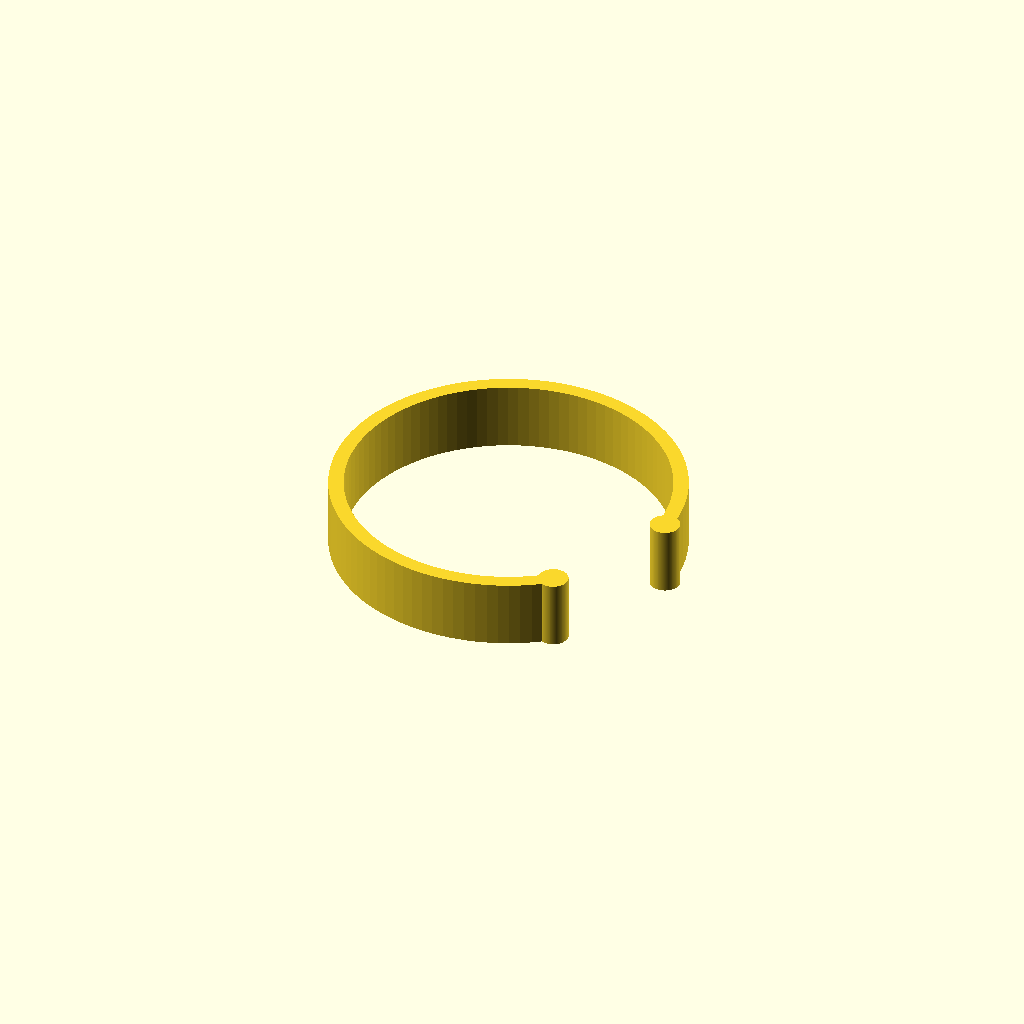
Cell 1 — every parameter at its default value.
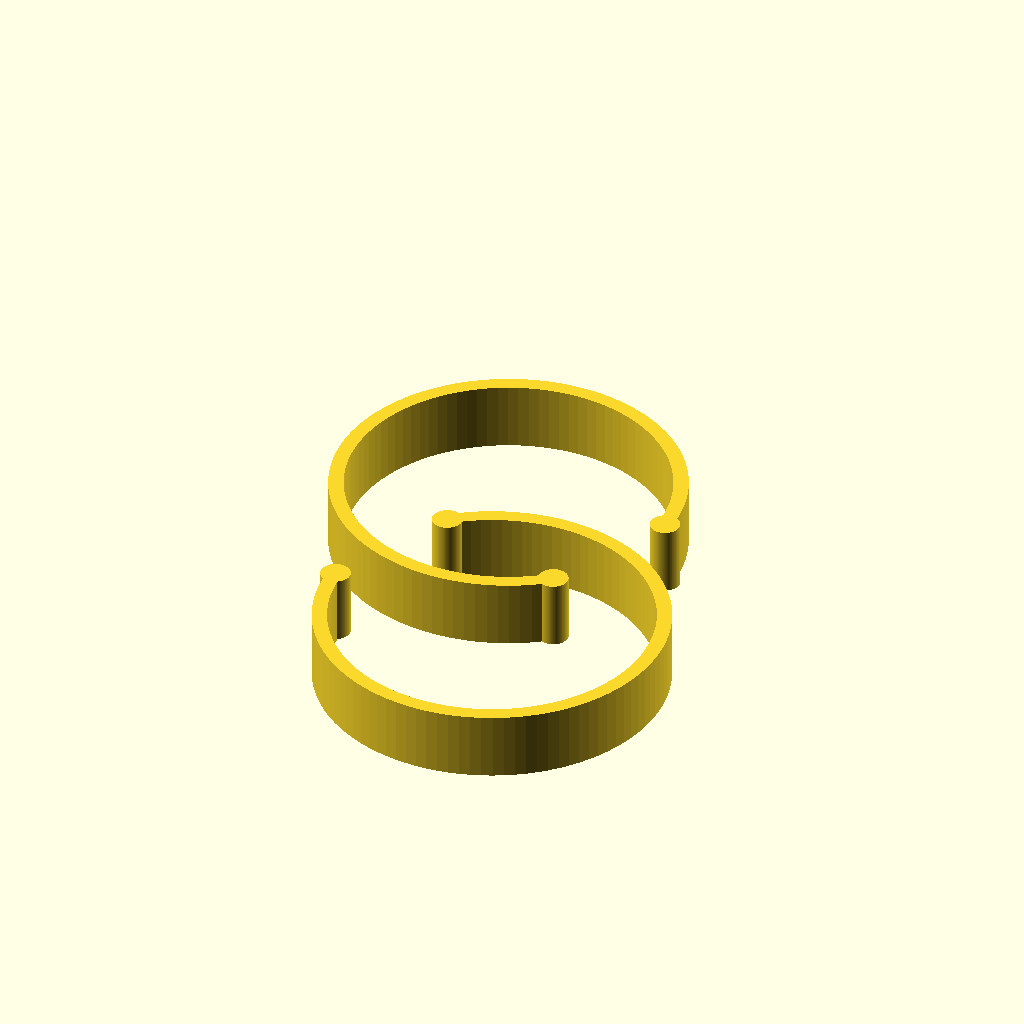
Cell 2: count = 2 (everything else at default).
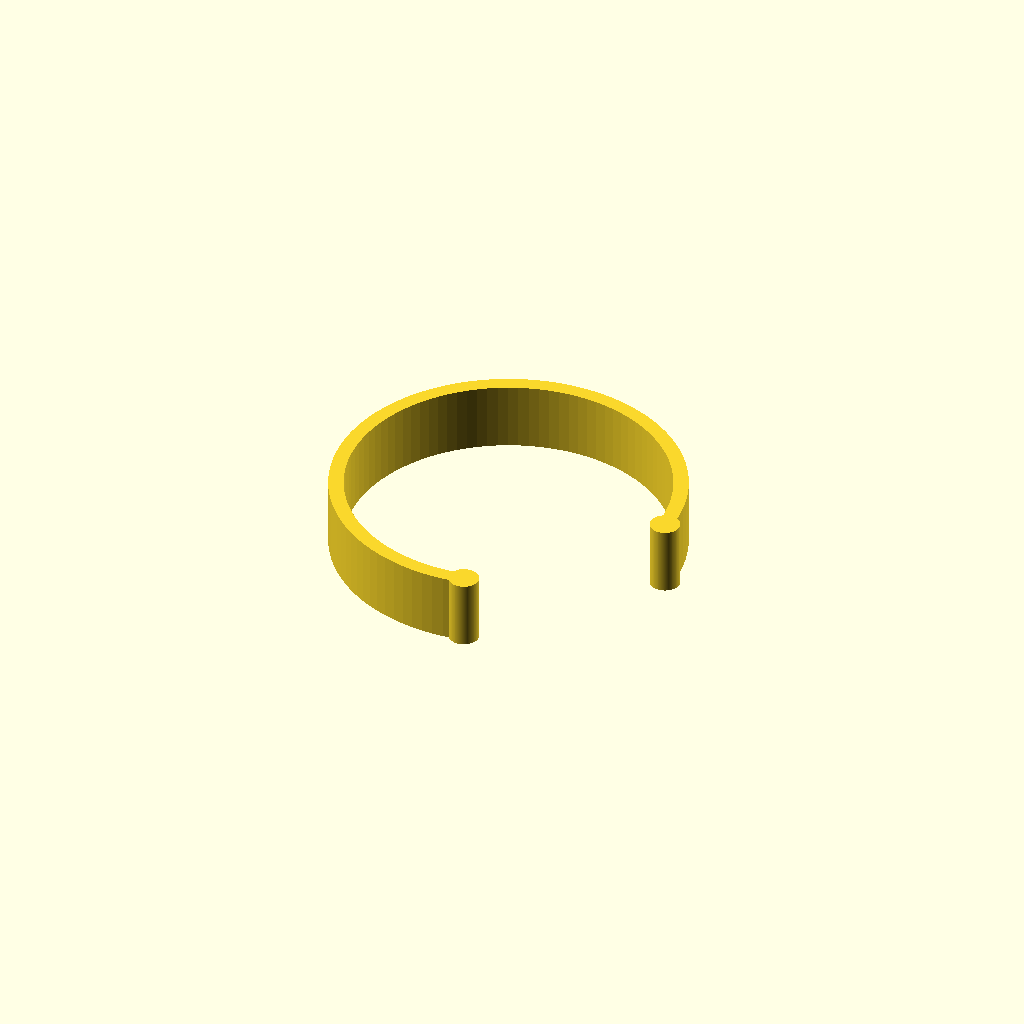
Cell 3: holder_cut_angle = 80 (everything else at default).
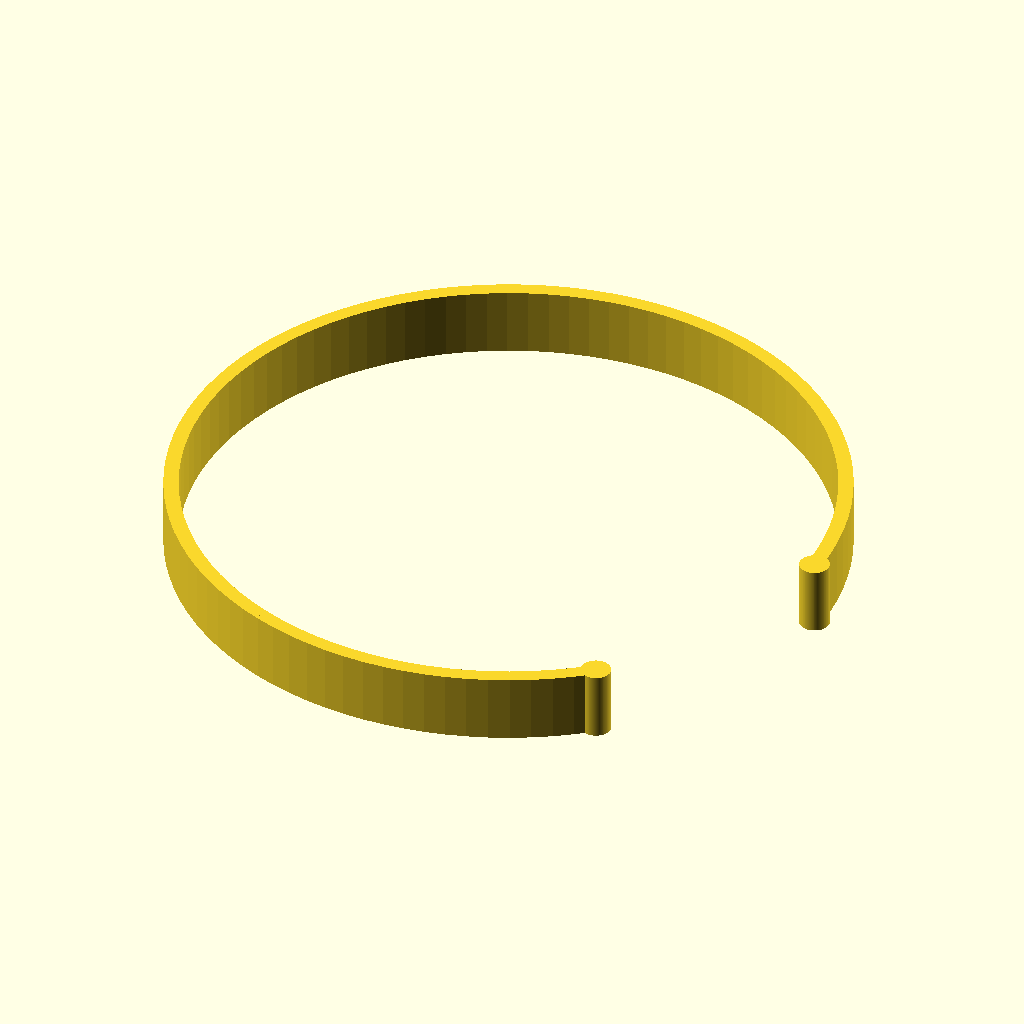
Cell 4: roll_dia_cm = 9.4 (everything else at default).
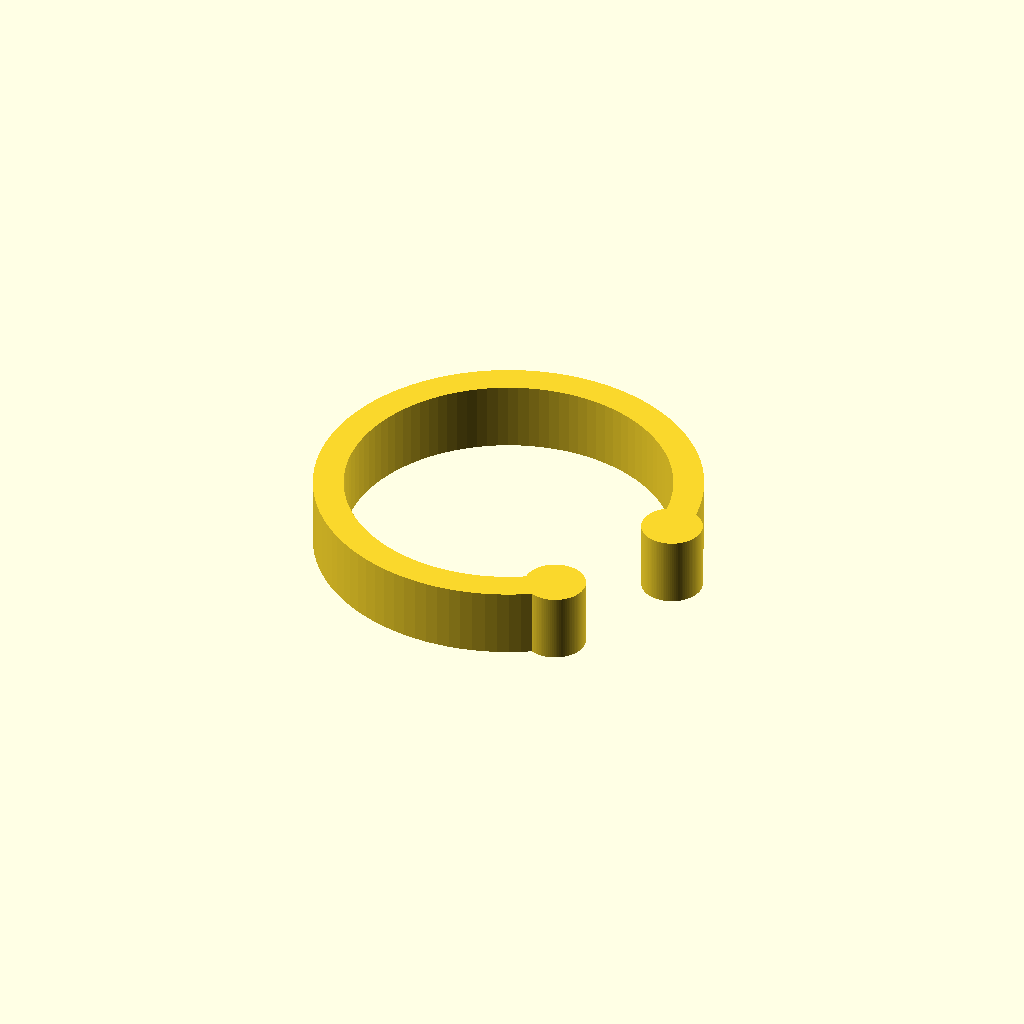
Cell 5: the same model with holder_thickness_mm = 4.4.
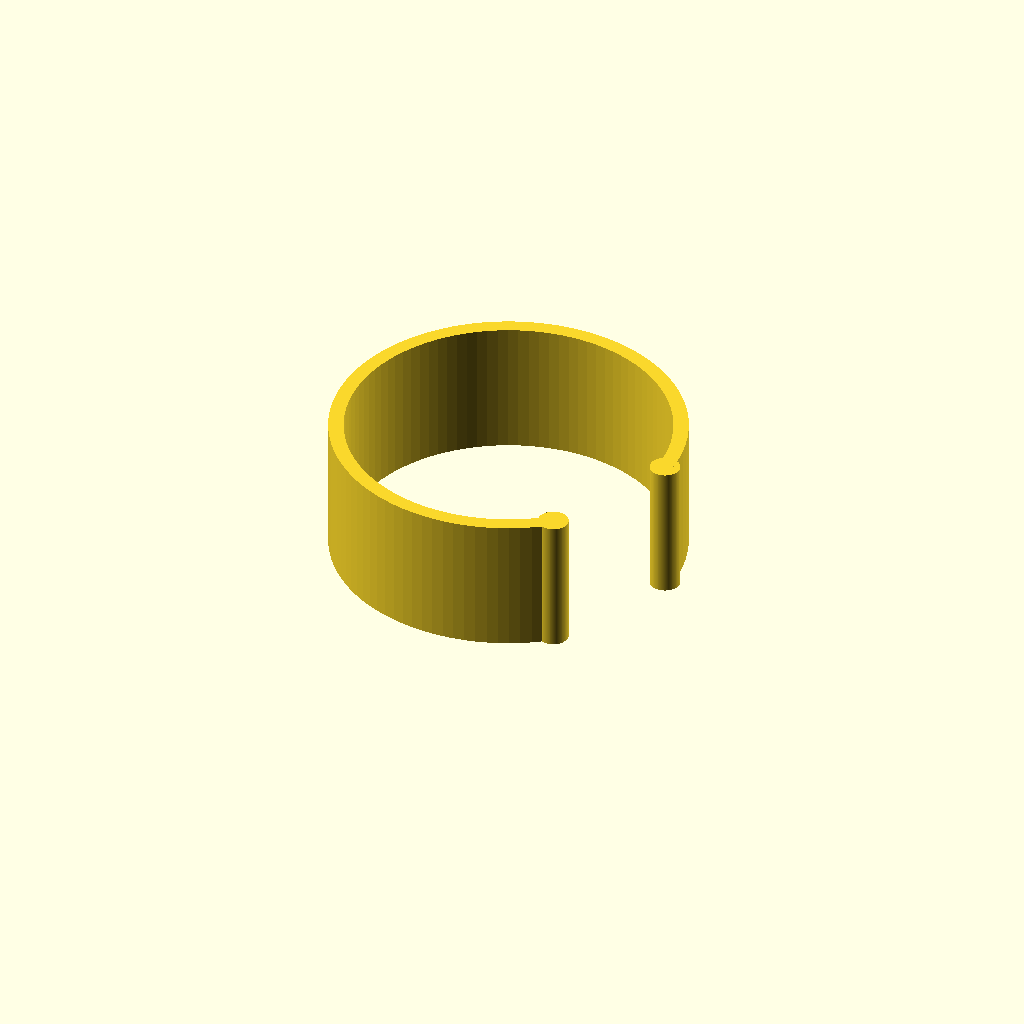
Cell 6: holder_height_mm = 20 (everything else at default).
One fixed orthographic camera (rotation 55°, 0°, 25°; colour scheme Cornfield) for every cell.
Source of the model, inputs/thingiverse/files/thing-261712/Customizable-Wrapping-Paper-Holder/wrapping-paper-clip.scad:
// Customizable Wrapping Paper Holder
// Created by Rob Ross, March 2014
//
// Inspired by "Wrapping Paper Holder" by Corey Brown
//   http://www.thingiverse.com/thing:36166
//
// Code for partial_rotate_extrude(), including pie_slice(), was written by CarryTheWhat:
// and licensed under the GNU - LGPL license. See:
//   http://carrythewhat.com/
//   https://www.thingiverse.com/thing:34027
//
// Customizable Wrapping Paper Holder is shared under GNU - LGPL license.

// preview[view:south east, tilt:top diagonal]

/* [Size] */
// Diameter of the roll to be held by the holder (cm)
roll_dia_cm = 4.7;

/* [Count] */
count = 1; // [1,2]

/* [Tweaks] */
// Thickness of the holder in the radial direction (mm)
holder_thickness_mm = 2.2;
// Height of the holder along the roll of paper (mm)
holder_height_mm = 10;
// Angle of cutout in holder (degrees)
holder_cut_angle = 50; // [35:80]

/* [Hidden] */
$fn=100;

holder();
if (count == 2) {
	translate([roll_dia_cm * 2.5, -1 * roll_dia_cm * 6.55, 0]) rotate([0,0,180]) holder();
}

// holder() -- create a complete holder
module holder() {
	// Create ring
	partial_rotate_extrude(angle = 360-holder_cut_angle, 
				    radius = roll_dia_cm * 5, convex=2)
				    square([holder_thickness_mm, holder_height_mm]);

	// Round the ends of the holder
	translate([roll_dia_cm * 5 + holder_thickness_mm / 2, 0, 0]) 
		cylinder(r=holder_thickness_mm, h=holder_height_mm);
	rotate([0,0,-1 * holder_cut_angle]) 
		translate([roll_dia_cm * 5 + holder_thickness_mm / 2, 0, 0]) 
			cylinder(r=holder_thickness_mm, h=holder_height_mm);
}

// Code below from CarryTheWhat Partial Rorate Extrude thing, licensed under LGPL:
//   https://www.thingiverse.com/thing:34027

module partial_rotate_extrude(angle, radius, convex) {
	intersection () {
		rotate_extrude(convexity=convex) translate([radius,0,0]) child(0);
		pie_slice(radius*2, angle, angle/5);
	}
}

module pie_slice(radius, angle, step) {
	for(theta = [0:step:angle-step]) {
		rotate([0,0,0])
		linear_extrude(height = radius*2, center=true)
		polygon(points = [
			  [0,0],
			  [radius * cos(theta+step) ,radius * sin(theta+step)],
			  [radius*cos(theta),radius*sin(theta)]
			 ] 
		);
	}
}
Customizer parameters (derived from the source; name, type, default, range or options):
roll_dia_cm: number, default 4.7
count: number, default 1, options 1, 2
holder_thickness_mm: number, default 2.2
holder_height_mm: number, default 10
holder_cut_angle: number, default 50, range 35 to 80
